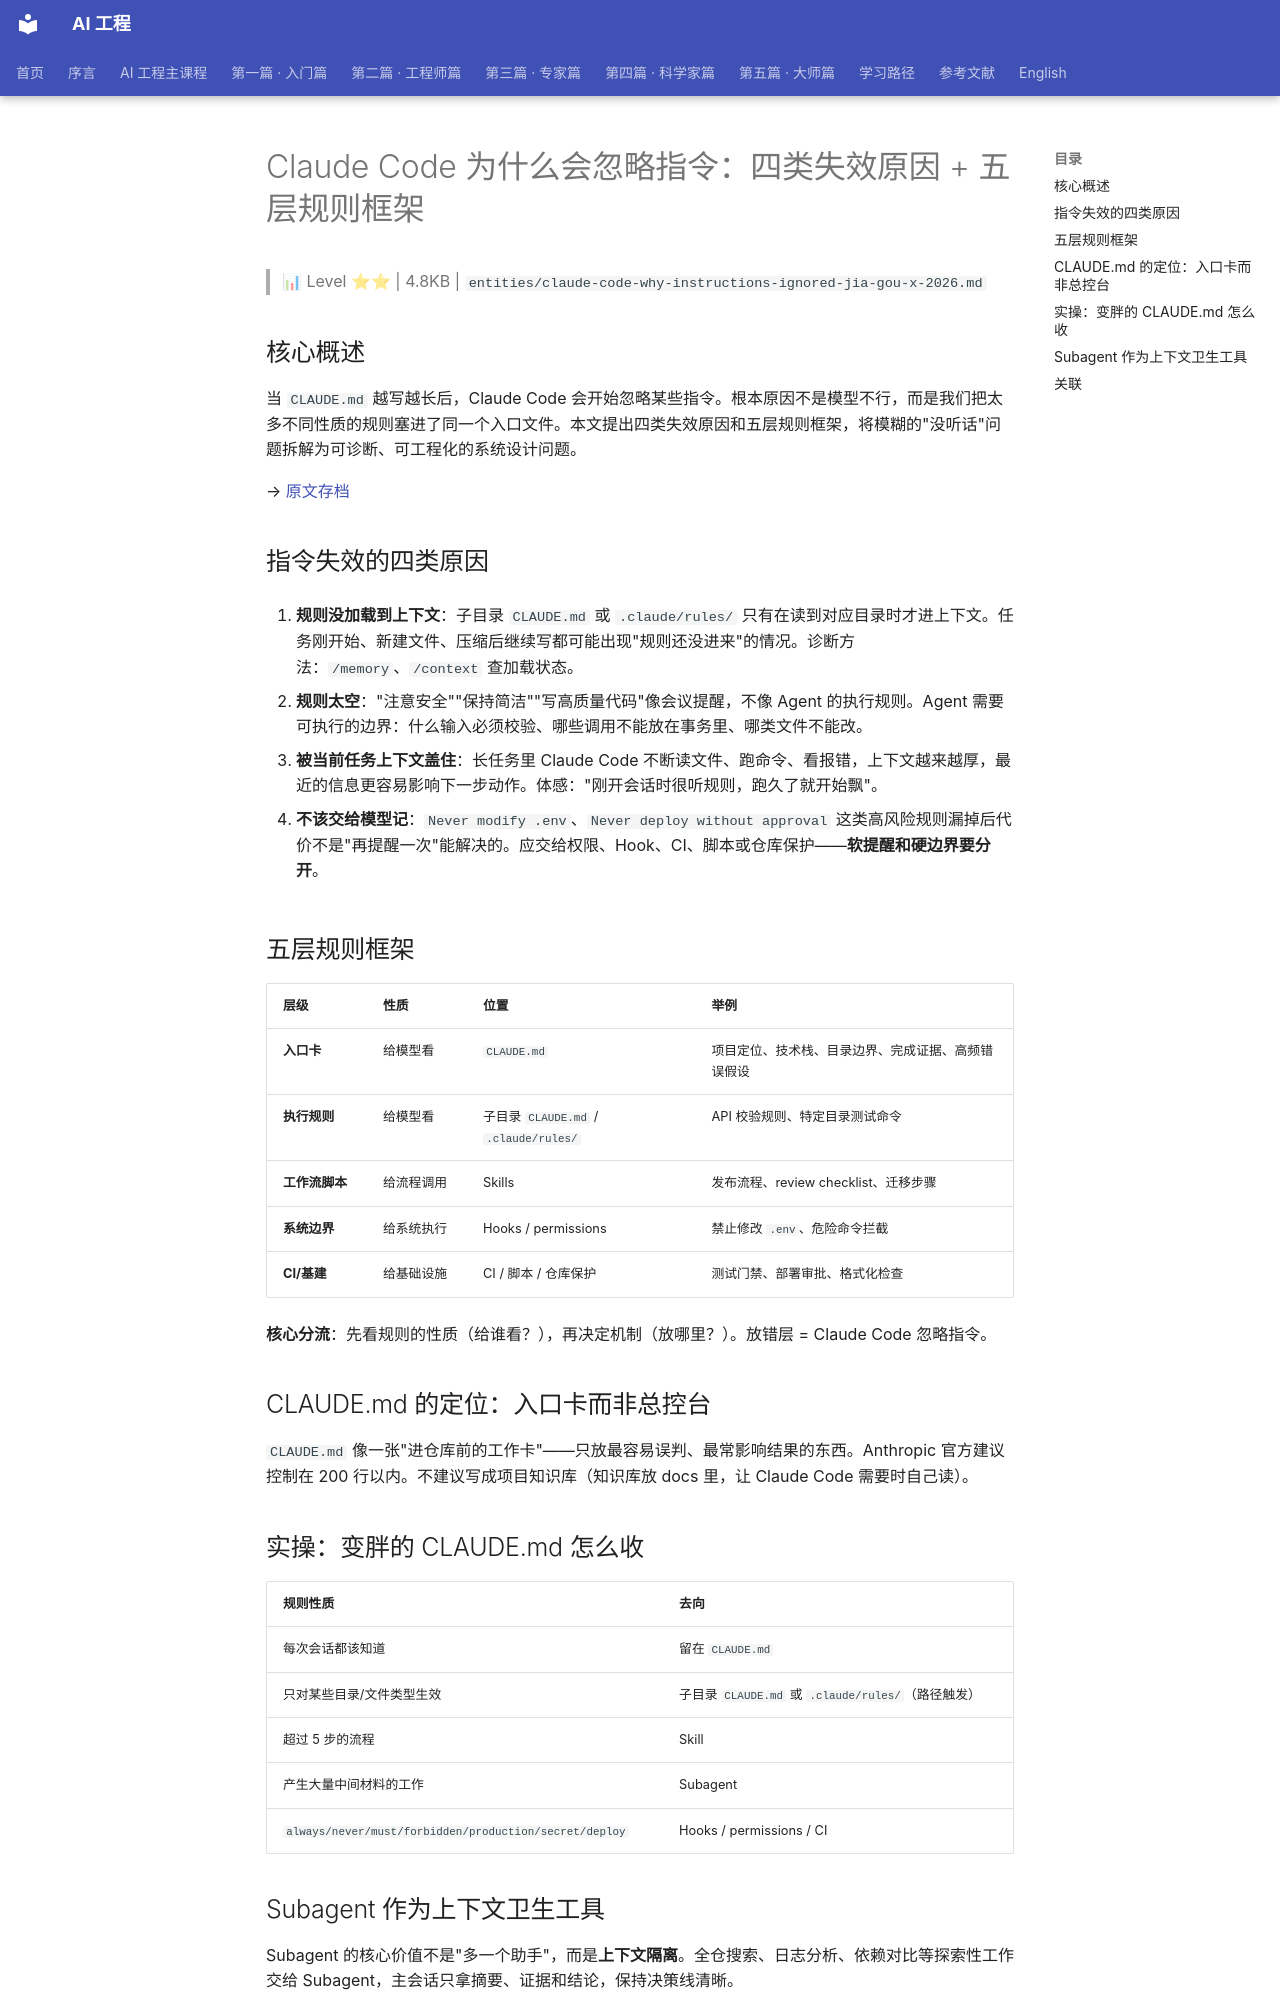

repository: QianJinGuo/wiki-book · page: ch09/023-claude-code.html · generator: mkdocs

# Claude Code 为什么会忽略指令：四类失效原因 + 五层规则框架

> 📊 Level ⭐⭐ | 4.8KB | `entities/claude-code-why-instructions-ignored-jia-gou-x-2026.md`

## 核心概述

当 `CLAUDE.md` 越写越长后，Claude Code 会开始忽略某些指令。根本原因不是模型不行，而是我们把太多不同性质的规则塞进了同一个入口文件。本文提出四类失效原因和五层规则框架，将模糊的"没听话"问题拆解为可诊断、可工程化的系统设计问题。

→ [原文存档](https://mp.weixin.qq.com/s/BdgTk8MfucPNRjlr0y_mVQ)

## 指令失效的四类原因

1. **规则没加载到上下文**：子目录 `CLAUDE.md` 或 `.claude/rules/` 只有在读到对应目录时才进上下文。任务刚开始、新建文件、压缩后继续写都可能出现"规则还没进来"的情况。诊断方法：`/memory`、`/context` 查加载状态。

2. **规则太空**："注意安全""保持简洁""写高质量代码"像会议提醒，不像 Agent 的执行规则。Agent 需要可执行的边界：什么输入必须校验、哪些调用不能放在事务里、哪类文件不能改。

3. **被当前任务上下文盖住**：长任务里 Claude Code 不断读文件、跑命令、看报错，上下文越来越厚，最近的信息更容易影响下一步动作。体感："刚开会话时很听规则，跑久了就开始飘"。

4. **不该交给模型记**：`Never modify .env`、`Never deploy without approval` 这类高风险规则漏掉后代价不是"再提醒一次"能解决的。应交给权限、Hook、CI、脚本或仓库保护——**软提醒和硬边界要分开**。

## 五层规则框架

| 层级 | 性质 | 位置 | 举例 |
|------|------|------|------|
| **入口卡** | 给模型看 | `CLAUDE.md` | 项目定位、技术栈、目录边界、完成证据、高频错误假设 |
| **执行规则** | 给模型看 | 子目录 `CLAUDE.md` / `.claude/rules/` | API 校验规则、特定目录测试命令 |
| **工作流脚本** | 给流程调用 | Skills | 发布流程、review checklist、迁移步骤 |
| **系统边界** | 给系统执行 | Hooks / permissions | 禁止修改 `.env`、危险命令拦截 |
| **CI/基建** | 给基础设施 | CI / 脚本 / 仓库保护 | 测试门禁、部署审批、格式化检查 |

**核心分流**：先看规则的性质（给谁看？），再决定机制（放哪里？）。放错层 = Claude Code 忽略指令。

## CLAUDE.md 的定位：入口卡而非总控台

`CLAUDE.md` 像一张"进仓库前的工作卡"——只放最容易误判、最常影响结果的东西。Anthropic 官方建议控制在 200 行以内。不建议写成项目知识库（知识库放 docs 里，让 Claude Code 需要时自己读）。

## 实操：变胖的 CLAUDE.md 怎么收

| 规则性质 | 去向 |
|----------|------|
| 每次会话都该知道 | 留在 `CLAUDE.md` |
| 只对某些目录/文件类型生效 | 子目录 `CLAUDE.md` 或 `.claude/rules/`（路径触发） |
| 超过 5 步的流程 | Skill |
| 产生大量中间材料的工作 | Subagent |
| `always/never/must/forbidden/production/secret/deploy` | Hooks / permissions / CI |

## Subagent 作为上下文卫生工具

Subagent 的核心价值不是"多一个助手"，而是**上下文隔离**。全仓搜索、日志分析、依赖对比等探索性工作交给 Subagent，主会话只拿摘要、证据和结论，保持决策线清晰。
